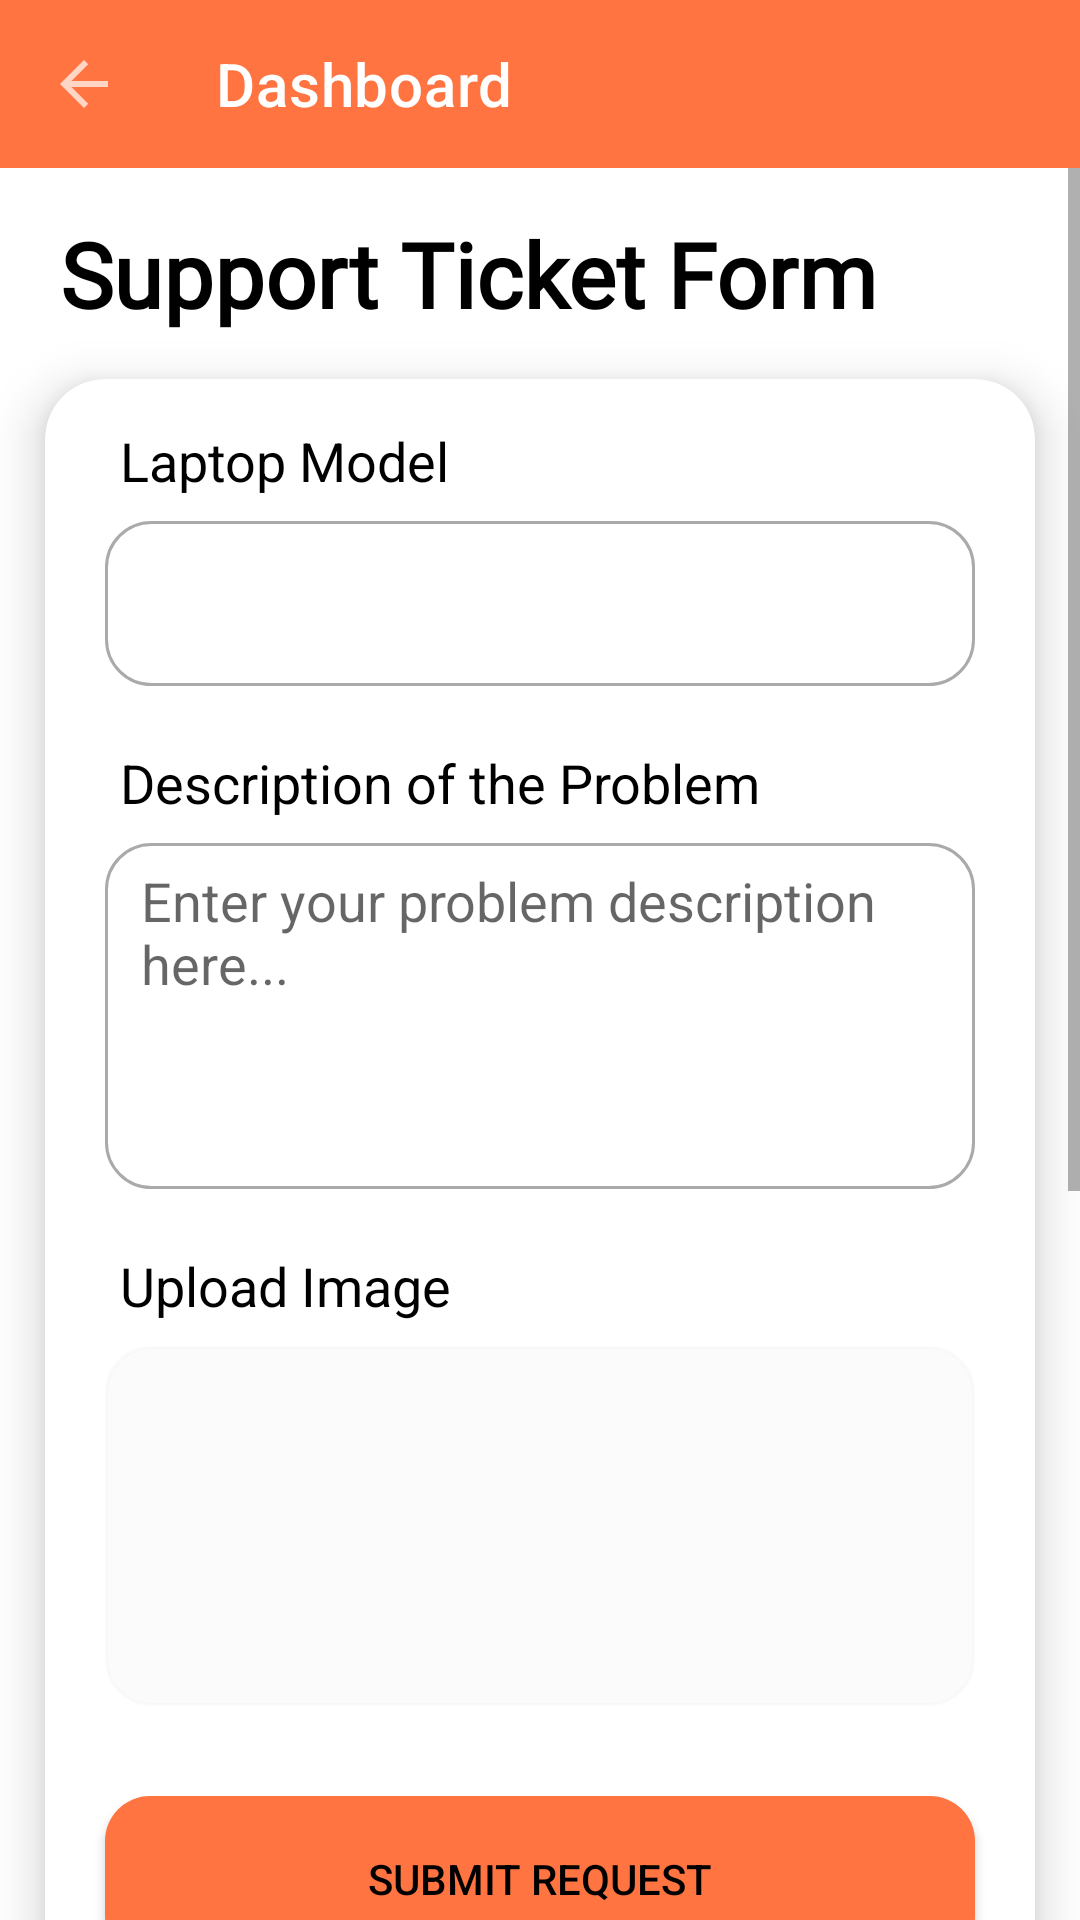

The Android layout XML behind this screen, and the referenced resources:
<!-- AndroidManifest.xml: application theme Theme.LaptopRepairApp -->
<!-- res/layout/activity_main5.xml -->
<?xml version="1.0" encoding="utf-8"?>
<RelativeLayout xmlns:android="http://schemas.android.com/apk/res/android"
    xmlns:app="http://schemas.android.com/apk/res-auto"
    xmlns:tools="http://schemas.android.com/tools"
    android:layout_width="match_parent"
    android:layout_height="match_parent"
    android:orientation="vertical"
    tools:context=".SupportTicket">

    <androidx.appcompat.widget.Toolbar
        android:id="@+id/toolbar"
        android:layout_width="match_parent"
        android:layout_height="?attr/actionBarSize"
        app:title="Dashboard"
        app:titleTextColor="@color/white"
        android:background="@color/orange"
        android:theme="@style/ThemeOverlay.AppCompat.Dark"
        app:navigationIcon="?homeAsUpIndicator"
        tools:ignore="MissingConstraints" />

    <ScrollView
        android:layout_width="match_parent"
        android:layout_height="match_parent"
        android:layout_below="@+id/toolbar">

        <RelativeLayout
            android:layout_width="match_parent"
            android:layout_height="1000dp">

            <TextView
                android:id="@+id/tvHeading"
                android:layout_width="match_parent"
                android:layout_height="wrap_content"
                android:text="Support Ticket Form"
                android:layout_marginLeft="20dp"
                android:layout_marginRight="20dp"
                android:layout_marginTop="15dp"
                android:fontFamily="@font/poppins_light_font"
                android:textStyle="bold"
                android:textSize="30sp" />

            <androidx.cardview.widget.CardView
                android:id="@+id/cardView"
                android:layout_width="match_parent"
                android:layout_height="wrap_content"
                android:layout_below="@+id/tvHeading"
                android:layout_margin="15dp"
                app:cardElevation="10dp"
                app:cardCornerRadius="20dp">

                <RelativeLayout
                    android:layout_width="match_parent"
                    android:layout_height="wrap_content">

                    <TextView
                        android:id="@+id/tvLaptopModel"
                        android:layout_width="wrap_content"
                        android:layout_height="wrap_content"
                        android:layout_marginStart="25dp"
                        android:layout_marginTop="15dp"
                        android:textSize="18sp"
                        android:text="Laptop Model" />

                    <EditText
                        android:id="@+id/etLaptopModel"
                        android:layout_width="match_parent"
                        android:layout_height="55dp"
                        android:background="@drawable/edit_background2"
                        android:layout_below="@+id/tvLaptopModel"
                        android:paddingStart="20dp"
                        android:layout_marginStart="20dp"
                        android:layout_marginEnd="20dp"
                        android:layout_marginTop="8dp"/>

                    <TextView
                        android:id="@+id/tvLaptopProblem"
                        android:layout_width="wrap_content"
                        android:layout_height="wrap_content"
                        android:layout_marginStart="25dp"
                        android:layout_marginTop="20dp"
                        android:layout_below="@+id/etLaptopModel"
                        android:textSize="18sp"
                        android:text="Description of the Problem" />

                    <EditText
                        android:id="@+id/etLaptopProblem"
                        android:layout_width="match_parent"
                        android:layout_height="wrap_content"
                        android:hint="Enter your problem description here..."
                        android:background="@drawable/edit_background2"
                        android:layout_below="@+id/tvLaptopProblem"
                        android:minLines="5"
                        android:gravity="top|start"
                        android:paddingTop="7dp"
                        android:paddingStart="12dp"
                        android:layout_marginStart="20dp"
                        android:layout_marginEnd="20dp"
                        android:layout_marginTop="8dp"/>

                    <TextView
                        android:id="@+id/tvLaptopImage"
                        android:layout_width="wrap_content"
                        android:layout_height="wrap_content"
                        android:layout_marginStart="25dp"
                        android:layout_marginTop="20dp"
                        android:layout_below="@+id/etLaptopProblem"
                        android:textSize="18sp"
                        android:text="Upload Image" />

                    <ImageView
                        android:id="@+id/ivImgUpload"
                        android:layout_width="match_parent"
                        android:layout_height="120dp"
                        android:layout_below="@+id/tvLaptopImage"
                        android:backgroundTint="#16D1CBCB"
                        android:layout_marginStart="20dp"
                        android:layout_marginEnd="20dp"
                        android:paddingTop="10dp"
                        android:paddingBottom="20dp"
                        android:layout_marginTop="8dp"
                        android:background="@drawable/edit_background2"
                        android:src="@drawable/img7" />

                    <Button
                        android:id="@+id/btnSubmitRequest"
                        android:layout_width="match_parent"
                        android:layout_height="55dp"
                        android:background="@drawable/rounded_button"
                        android:text="Submit Request"
                        android:layout_below="@+id/ivImgUpload"
                        android:layout_marginBottom="40dp"
                        android:layout_marginStart="20dp"
                        android:layout_marginEnd="20dp"
                        android:layout_marginTop="30dp" />
                </RelativeLayout>
            </androidx.cardview.widget.CardView>
        </RelativeLayout>
    </ScrollView>
</RelativeLayout>
<!-- resources referenced by this layout -->
<resources>
  <color name="orange">#FF7440</color>
  <color name="white">#FFFFFFFF</color>
  <!-- drawable edit_background2 (drawable) -->
  <?xml version="1.0" encoding="utf-8"?>
  <selector xmlns:android="http://schemas.android.com/apk/res/android">
      <item android:state_enabled="true" android:state_focused="true">
          <shape android:shape="rectangle">
  
              <corners android:radius="15dp" />
              <stroke android:color="@color/orange" android:width="1dp" />
          </shape>
      </item>
  
      <item android:state_enabled="true" android:state_focused="false">
          <shape android:shape="rectangle">
  
              <corners android:radius="15dp" />
              <stroke android:color="@android:color/darker_gray" android:width="1dp" />
          </shape>
      </item>
  </selector>
  <!-- drawable rounded_button (drawable) -->
  <?xml version="1.0" encoding="utf-8"?>
  <shape xmlns:android="http://schemas.android.com/apk/res/android"
      android:shape="rectangle">
      <corners android:radius="15dp" /> 
      <solid android:color="@color/orange" /> 
  </shape>
  <style name="Theme.LaptopRepairApp" parent="Theme.MaterialComponents.DayNight.NoActionBar">
          
  
          <item name="colorPrimary">@color/orange</item>
          <item name="colorPrimaryVariant">@color/orange</item>
          <item name="colorOnPrimary">@color/white</item>
          <item name="android:textColor">@color/black</item>
          
          <item name="colorSecondary">@color/orange</item>
          <item name="colorSecondaryVariant">@color/orange</item>
          <item name="colorOnSecondary">@color/white</item>
          
          <item name="android:statusBarColor">?attr/colorPrimaryVariant</item>
          
          <item name="actionOverflowButtonStyle">@style/Threedotcolor</item>
  
      </style>
  <color name="black">#FF000000</color>
  <style name="Threedotcolor" parent="Widget.AppCompat.ActionButton.Overflow">
          <item name="tint">#FFFFFF</item>
      </style>
</resources>
